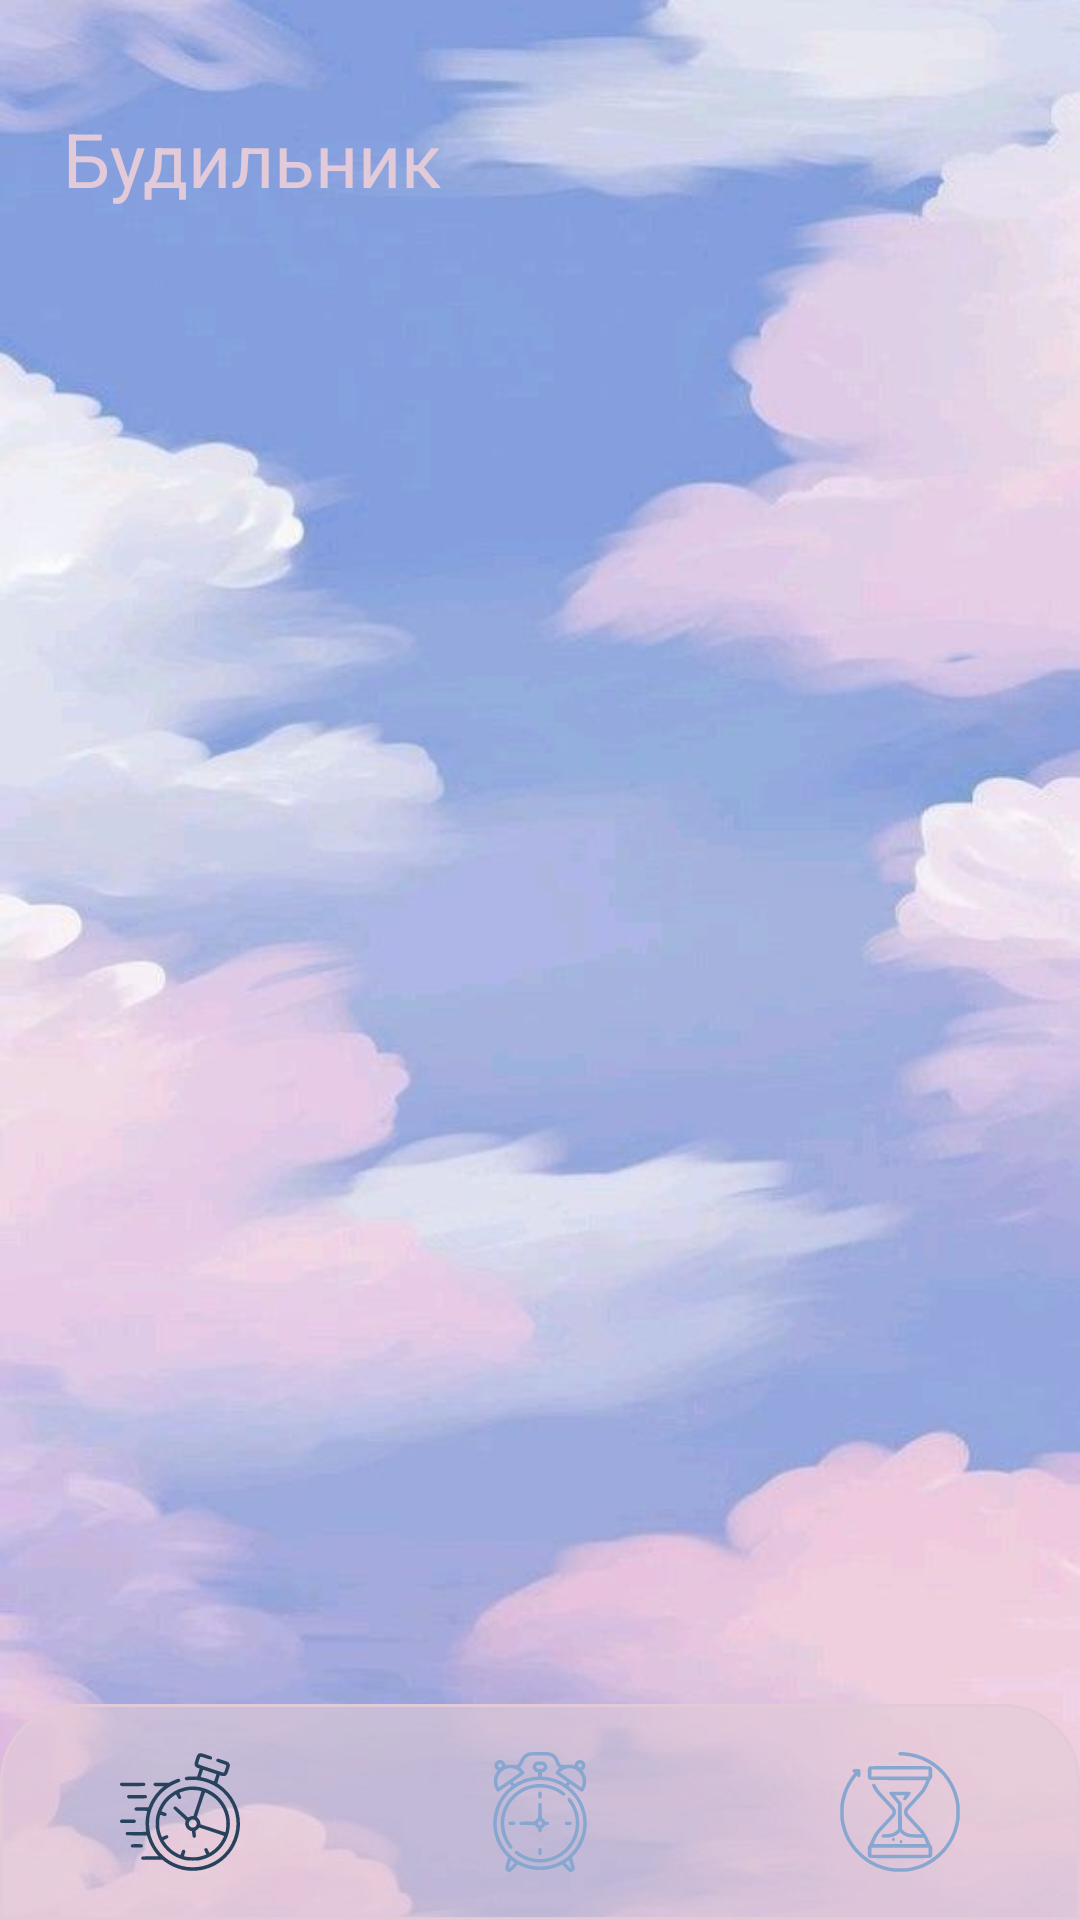

Android layout source for this screen:
<!-- AndroidManifest.xml: application theme Theme.AlarmKotlin -->
<!-- res/layout/activity_main.xml -->
<?xml version="1.0" encoding="utf-8"?>
<androidx.constraintlayout.widget.ConstraintLayout xmlns:android="http://schemas.android.com/apk/res/android"
    xmlns:app="http://schemas.android.com/apk/res-auto"
    xmlns:tools="http://schemas.android.com/tools"
    android:id="@+id/main"
    android:background="@drawable/bg_app"
    android:layout_width="wrap_content"
    android:layout_height="match_parent"
    tools:context=".MainActivity">

    <FrameLayout
        android:id="@+id/frameAlarm"
        android:layout_width="match_parent"
        android:layout_height="0dp"
        android:layout_marginBottom="70dp"
        app:layout_constraintBottom_toBottomOf="parent"
        app:layout_constraintEnd_toEndOf="parent"
        app:layout_constraintStart_toStartOf="parent"
        app:layout_constraintTop_toBottomOf="@+id/titleAlarm">

    </FrameLayout>

    <com.google.android.material.bottomnavigation.BottomNavigationView
        android:id="@+id/nav_bottom"
        style="@style/BottomNavigationView.NoSelection"
        android:layout_width="match_parent"
        android:layout_height="wrap_content"
        android:background="@drawable/navigation_bg"
        android:paddingTop="8dp"
        android:paddingBottom="8dp"
        app:itemIconTint="@color/nav_icon_selector"
        app:itemRippleColor="@color/transparent_color_state"
        app:itemBackground="@drawable/transparent_selector"
        app:itemIconSize="40dp"
        app:labelVisibilityMode="unlabeled"
        app:layout_constraintBottom_toBottomOf="parent"
        app:layout_constraintEnd_toEndOf="parent"
        app:layout_constraintStart_toStartOf="parent"
        app:menu="@menu/nav_menu" />

    <TextView
        android:id="@+id/titleAlarm"
        android:layout_width="wrap_content"
        android:layout_height="wrap_content"
        android:layout_marginTop="36dp"
        android:text="Будильник"
        android:textColor="@color/icon"
        android:textSize="25sp"
        app:layout_constraintEnd_toEndOf="parent"
        app:layout_constraintHorizontal_bias="0.090"
        app:layout_constraintStart_toStartOf="parent"
        app:layout_constraintTop_toTopOf="parent" />


</androidx.constraintlayout.widget.ConstraintLayout>
<!-- resources referenced by this layout -->
<resources>
  <color name="icon">#E2CAD8</color>
  <!-- drawable bg_app: png bitmap (drawable, 355362 bytes) -->
  <!-- drawable navigation_bg (drawable) -->
  <layer-list xmlns:android="http://schemas.android.com/apk/res/android">
      
      <item>
          <shape android:shape="rectangle">
              <corners
                  android:topLeftRadius="25dp"
                  android:topRightRadius="25dp"/>
              <solid android:color="#A0E2CAD8"/>
              <stroke
                  android:width="1dp"
                  android:color="@color/icon"/>
          </shape>
      </item>
  
  </layer-list>
  
  <!-- drawable transparent_selector (drawable) -->
  <selector xmlns:android="http://schemas.android.com/apk/res/android">
      
      <item android:state_checked="true">
          <shape android:shape="rectangle">
              <solid android:color="@android:color/transparent" />
              <corners android:radius="0dp" />
          </shape>
      </item>
  
      
      <item android:state_selected="true">
          <shape android:shape="rectangle">
              <solid android:color="@android:color/transparent" />
              <corners android:radius="0dp" />
          </shape>
      </item>
  
      
      <item android:state_pressed="true">
          <shape android:shape="rectangle">
              <solid android:color="@android:color/transparent" />
              <corners android:radius="0dp" />
          </shape>
      </item>
  
      
      <item android:state_focused="true">
          <shape android:shape="rectangle">
              <solid android:color="@android:color/transparent" />
              <corners android:radius="0dp" />
          </shape>
      </item>
  
      
      <item>
          <shape android:shape="rectangle">
              <solid android:color="@android:color/transparent" />
              <corners android:radius="0dp" />
          </shape>
      </item>
  </selector>
  <style name="BottomNavigationView.NoSelection" parent="Widget.Design.BottomNavigationView">
          <item name="itemBackground">@android:color/transparent</item>
          <item name="itemRippleColor">@android:color/transparent</item>
          <item name="elevation">0dp</item>
          <item name="android:background">@drawable/navigation_bg</item>
      </style>
  <style name="Theme.AlarmKotlin" parent="Base.Theme.AlarmKotlin" />
  <style name="Base.Theme.AlarmKotlin" parent="Theme.Material3.DayNight.NoActionBar">
          
          
  
          
          <item name="actionModeStyle">@style/ActionModeStyle</item>
          <item name="actionModeBackground">@color/black</item>
          <item name="actionModeCloseButtonStyle">@style/ActionModeCloseButton</item>
      </style>
  <style name="ActionModeStyle" parent="Widget.AppCompat.ActionMode">
          <item name="android:background">@color/black</item>
          <item name="titleTextStyle">@style/ActionModeTitleText</item>
          <item name="subtitleTextStyle">@style/ActionModeTitleText</item>
      </style>
  <color name="black">#FF000000</color>
  <style name="ActionModeCloseButton" parent="Widget.AppCompat.ActionButton.CloseMode">
          <item name="android:tint">@color/white</item>
      </style>
  <style name="ActionModeTitleText" parent="TextAppearance.AppCompat.Widget.ActionBar.Title">
          <item name="android:textColor">@color/white</item>
      </style>
  <color name="white">#FFFFFFFF</color>
</resources>
